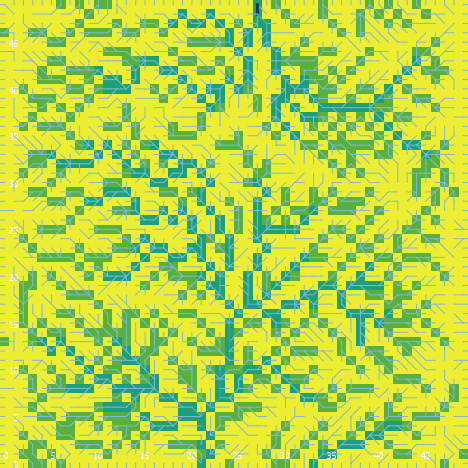

Values plotted in this chart, from the file beside it:
export-world data (NetLogo 6.0.4)
land_05_withInitialEcologicalCommunity.n…
05/26/2020 11:34:20:276 +0100
RANDOM STATE
0 0 -1727483681 511 0.13544396364513317 …
GLOBALS
min-pxcor, max-pxcor, min-pycor, max-pycor, perspective, subject, nextIndex, directed-links, ticks, display-mode, ecol_brushfrequencyinflection, ecol_brushfrequencyrate, ecol_grassfrequencyinflection, ecol_grassfrequencyrate, ecol_woodfrequencyinflection, ecol_woodfrequencyrate, elevationdistribution, elev_algorithm-style, elev_featureanglerange, elev_inversioniterations, elev_noise, elev_numdepressions, elev_numprotuberances, elev_numranges
0, 49, 0, 49, 0, nobody, 2600, "UNDIRECTED", -1, "cover type", 2.323, 0.02287, 1.291, 0.0544, 23.74, 0.01161, [39.207960767280206 38.3366835006956 39.…, "C#", 12.06, 0.1632, 2.718, 2, 7, 97
TURTLES
who, color, heading, xcor, ycor, shape, label, label-color, breed, hidden?, size, pen-size, pen-mode, numpoints
0, 35, 107, 22, 3, "default", "", 9.9, {breed flowholders}, true, 1, 1, "up", 
1, 97, 180, 43, 0, "line half", "", 9.9, {breed flowholders}, false, 1, 1, "up", 
2, 75, 117, 12, 12, "default", "", 9.9, {breed flowholders}, true, 1, 1, "up", 
3, 65, 64, 1, 14, "default", "", 9.9, {breed flowholders}, true, 1, 1, "up", 
4, 15, 63, 14, 3, "default", "", 9.9, {breed flowholders}, true, 1, 1, "up", 
5, 65, 182, 1, 9, "default", "", 9.9, {breed flowholders}, true, 1, 1, "up", 
6, 135, 83, 7, 45, "default", "", 9.9, {breed flowholders}, true, 1, 1, "up", 
7, 5, 26, 9, 3, "default", "", 9.9, {breed flowholders}, true, 1, 1, "up", 
8, 125, 279, 27, 5, "default", "", 9.9, {breed flowholders}, true, 1, 1, "up", 
9, 45, 66, 41, 2, "default", "", 9.9, {breed flowholders}, true, 1, 1, "up", 
10, 85, 149, 27, 34, "default", "", 9.9, {breed flowholders}, true, 1, 1, "up", 
11, 135, 322, 1, 40, "default", "", 9.9, {breed flowholders}, true, 1, 1, "up", 
12, 75, 327, 27, 47, "default", "", 9.9, {breed flowholders}, true, 1, 1, "up", 
13, 85, 208, 20, 17, "default", "", 9.9, {breed flowholders}, true, 1, 1, "up", 
14, 75, 358, 6, 29, "default", "", 9.9, {breed flowholders}, true, 1, 1, "up", 
15, 15, 63, 22, 41, "default", "", 9.9, {breed flowholders}, true, 1, 1, "up", 
16, 85, 280, 14, 9, "default", "", 9.9, {breed flowholders}, true, 1, 1, "up", 
17, 95, 35, 36, 10, "default", "", 9.9, {breed flowholders}, true, 1, 1, "up", 
18, 15, 246, 5, 19, "default", "", 9.9, {breed flowholders}, true, 1, 1, "up", 
19, 135, 282, 24, 9, "default", "", 9.9, {breed flowholders}, true, 1, 1, "up", 
20, 95, 62, 25, 46, "default", "", 9.9, {breed flowholders}, true, 1, 1, "up", 
21, 135, 211, 5, 31, "default", "", 9.9, {breed flowholders}, true, 1, 1, "up", 
22, 45, 249, 9, 43, "default", "", 9.9, {breed flowholders}, true, 1, 1, "up", 
23, 85, 222, 13, 29, "default", "", 9.9, {breed flowholders}, true, 1, 1, "up", 
24, 55, 295, 48, 23, "default", "", 9.9, {breed flowholders}, true, 1, 1, "up", 
25, 115, 243, 27, 15, "default", "", 9.9, {breed flowholders}, true, 1, 1, "up", 
26, 97, 90, 49, 11, "line half", "", 9.9, {breed flowholders}, false, 1, 1, "up", 
27, 115, 271, 18, 9, "default", "", 9.9, {breed flowholders}, true, 1, 1, "up", 
28, 25, 199, 40, 30, "default", "", 9.9, {breed flowholders}, true, 1, 1, "up", 
29, 25, 345, 41, 39, "default", "", 9.9, {breed flowholders}, true, 1, 1, "up", 
30, 125, 161, 30, 27, "default", "", 9.9, {breed flowholders}, true, 1, 1, "up", 
31, 65, 206, 11, 7, "default", "", 9.9, {breed flowholders}, true, 1, 1, "up", 
32, 5, 328, 28, 26, "default", "", 9.9, {breed flowholders}, true, 1, 1, "up", 
33, 105, 245, 1, 23, "default", "", 9.9, {breed flowholders}, true, 1, 1, "up", 
34, 135, 112, 8, 17, "default", "", 9.9, {breed flowholders}, true, 1, 1, "up", 
35, 105, 107, 42, 10, "default", "", 9.9, {breed flowholders}, true, 1, 1, "up", 
36, 35, 245, 30, 36, "default", "", 9.9, {breed flowholders}, true, 1, 1, "up", 
37, 75, 71, 1, 35, "default", "", 9.9, {breed flowholders}, true, 1, 1, "up", 
38, 135, 277, 36, 2, "default", "", 9.9, {breed flowholders}, true, 1, 1, "up", 
39, 105, 20, 27, 43, "default", "", 9.9, {breed flowholders}, true, 1, 1, "up", 
40, 35, 201, 39, 3, "default", "", 9.9, {breed flowholders}, true, 1, 1, "up", 
41, 115, 123, 24, 43, "default", "", 9.9, {breed flowholders}, true, 1, 1, "up", 
42, 45, 272, 27, 3, "default", "", 9.9, {breed flowholders}, true, 1, 1, "up", 
43, 105, 112, 37, 34, "default", "", 9.9, {breed flowholders}, true, 1, 1, "up", 
44, 115, 336, 41, 31, "default", "", 9.9, {breed flowholders}, true, 1, 1, "up", 
45, 25, 114, 31, 9, "default", "", 9.9, {breed flowholders}, true, 1, 1, "up", 
46, 97, 180, 19, 0, "line half", "", 9.9, {breed flowholders}, false, 1, 1, "up", 
47, 85, 159, 16, 6, "default", "", 9.9, {breed flowholders}, true, 1, 1, "up", 
48, 45, 340, 44, 38, "default", "", 9.9, {breed flowholders}, true, 1, 1, "up", 
49, 125, 83, 46, 21, "default", "", 9.9, {breed flowholders}, true, 1, 1, "up", 
50, 55, 174, 21, 32, "default", "", 9.9, {breed flowholders}, true, 1, 1, "up", 
... 10,503 more rows
